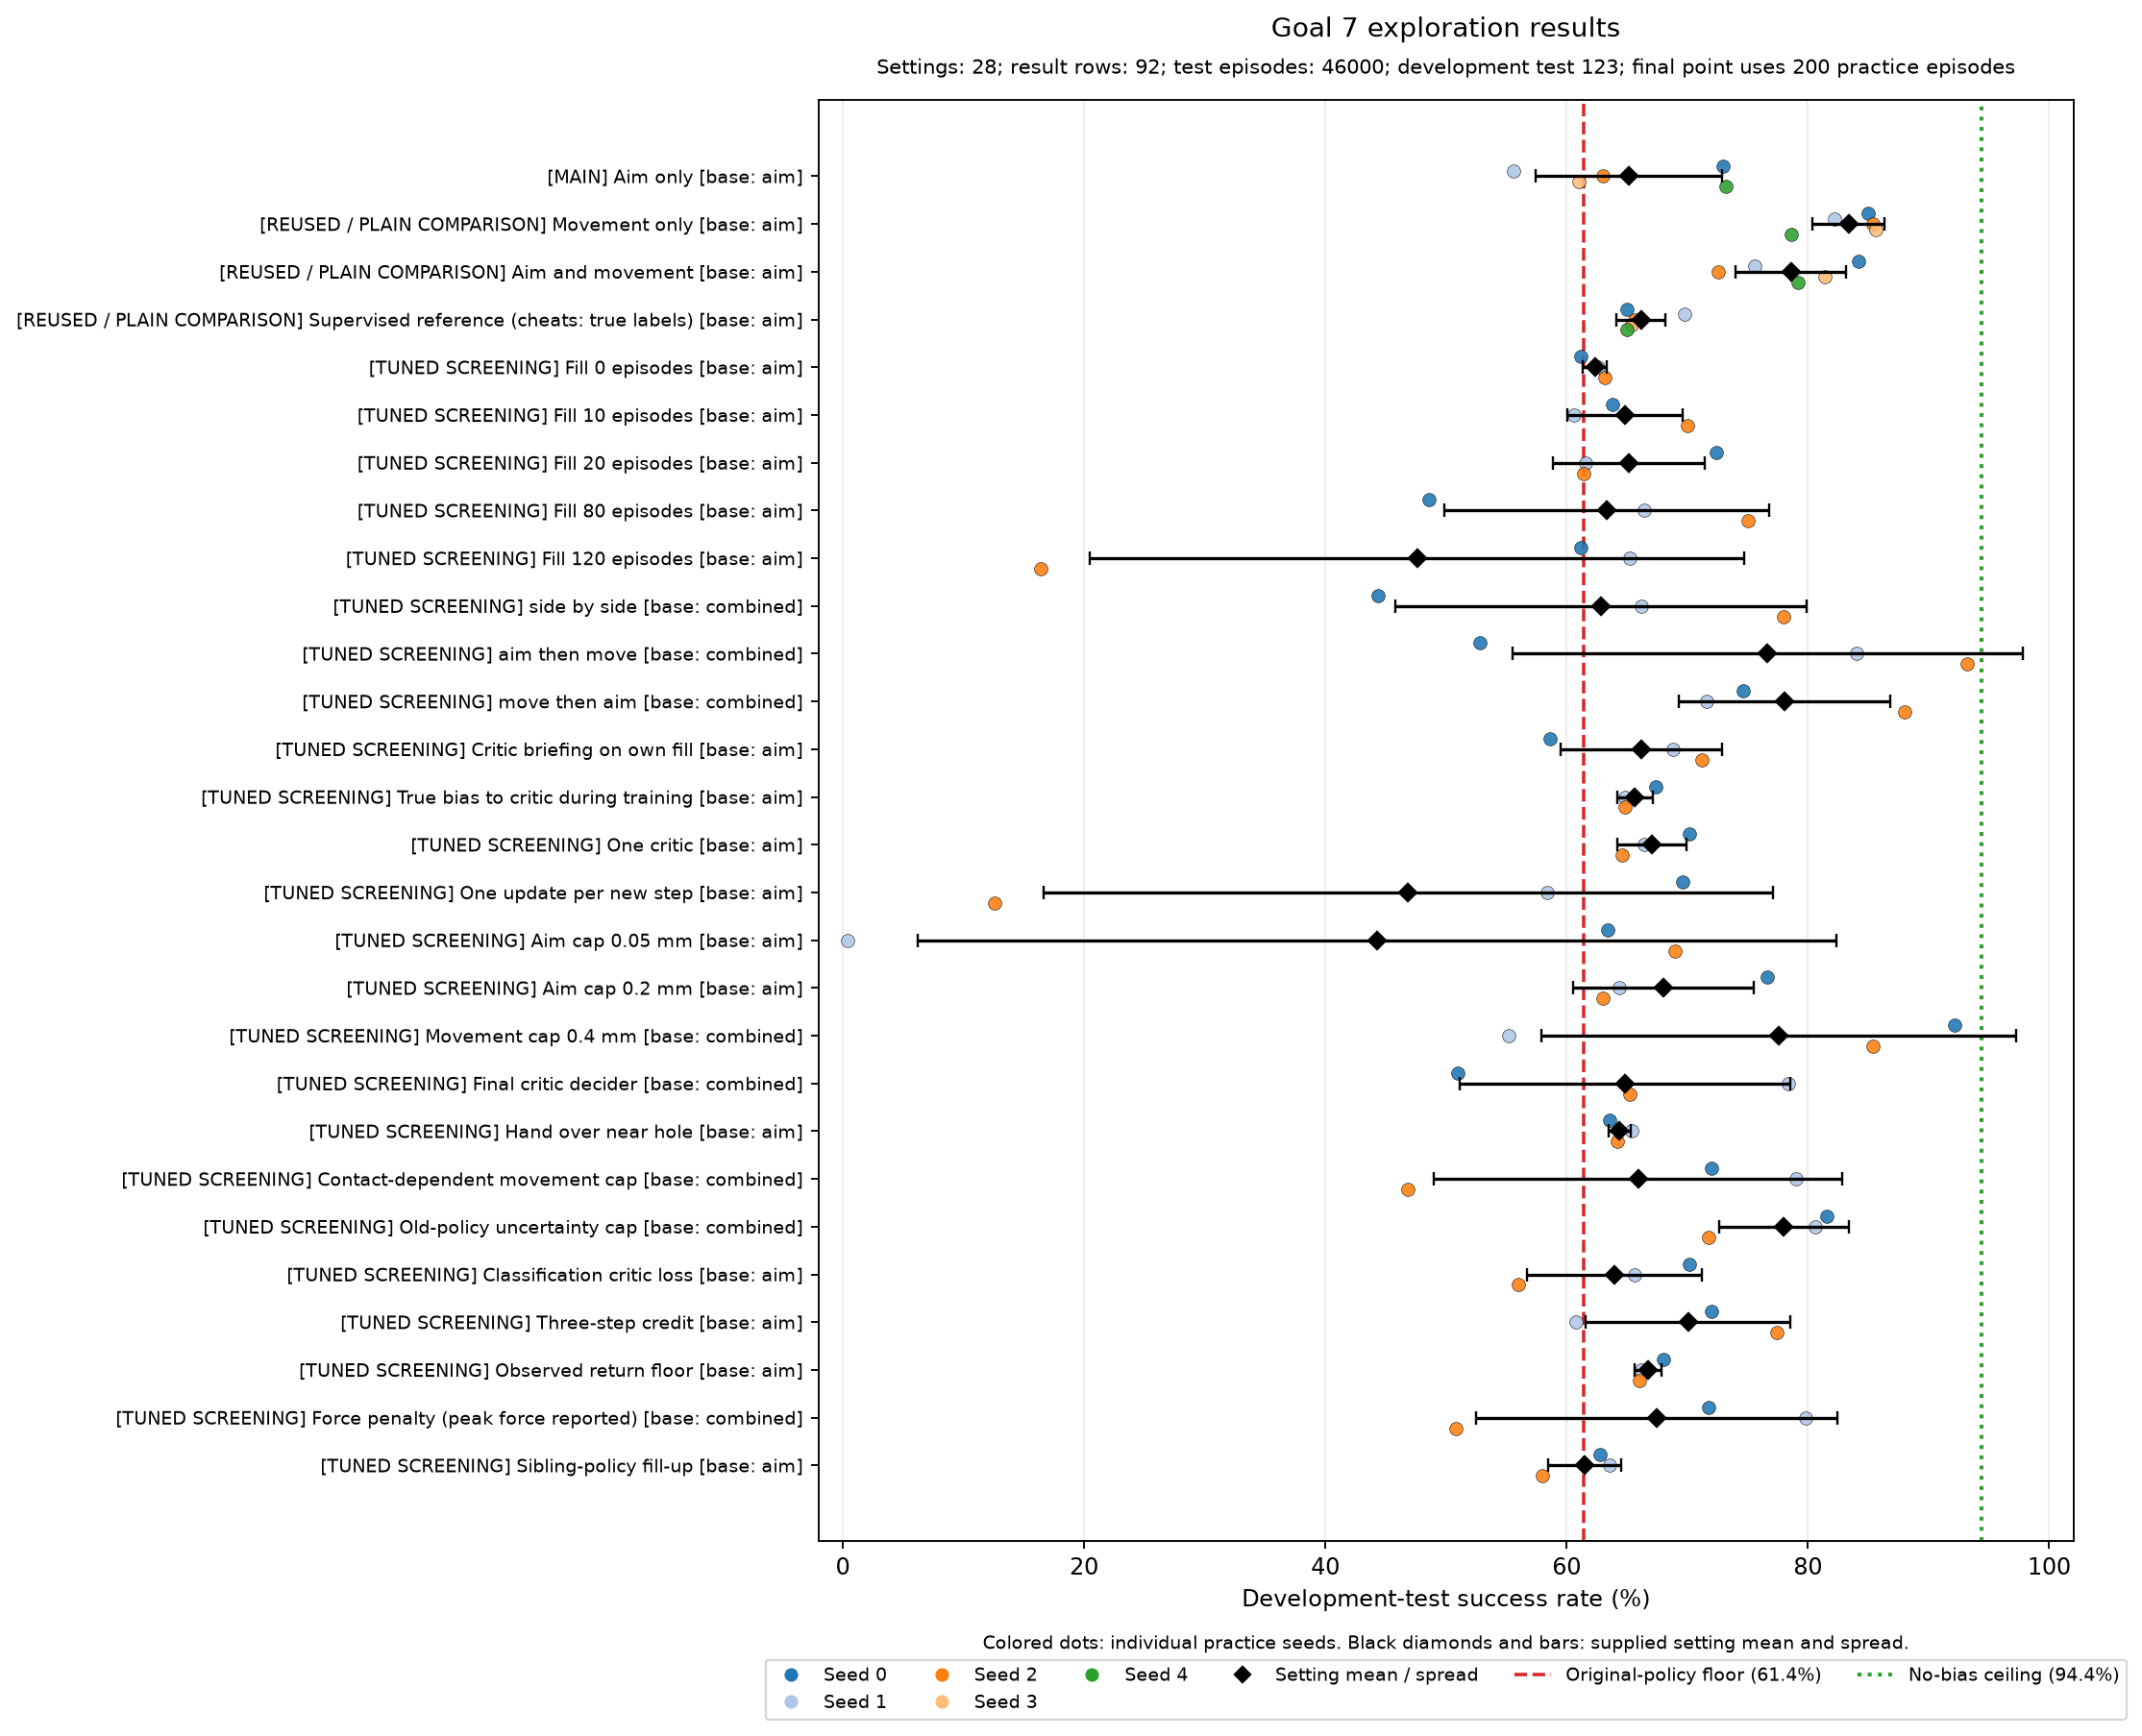

Source data for this figure (header and first rows):
name, label, category, round, base, changes_from_main, clear_gain_over_base, difference_status, setting_mean, setting_std, seed, successes, episodes, success_rate, peak_force_mean, result_path
aim, [MAIN] Aim only [base: aim], MAIN, plain comparison (reused), aim, 0, False, difference below spread, unproven, 0.6516, 0.07737, 0, 365, 500, 0.73, 88.26, results/takehome/benchmark/solo/seed_0/r…
aim, [MAIN] Aim only [base: aim], MAIN, plain comparison (reused), aim, 0, False, difference below spread, unproven, 0.6516, 0.07737, 1, 278, 500, 0.556, 81.7, results/takehome/benchmark/parallel2/see…
aim, [MAIN] Aim only [base: aim], MAIN, plain comparison (reused), aim, 0, False, difference below spread, unproven, 0.6516, 0.07737, 2, 315, 500, 0.63, 86.69, results/takehome/benchmark/parallel2/see…
aim, [MAIN] Aim only [base: aim], MAIN, plain comparison (reused), aim, 0, False, difference below spread, unproven, 0.6516, 0.07737, 3, 305, 500, 0.61, 84.08, results/takehome/benchmark/parallel4/see…
aim, [MAIN] Aim only [base: aim], MAIN, plain comparison (reused), aim, 0, False, difference below spread, unproven, 0.6516, 0.07737, 4, 366, 500, 0.732, 87.4, results/takehome/benchmark/parallel4/see…
movement, [REUSED / PLAIN COMPARISON] Movement onl…, REUSED / PLAIN COMPARISON, plain comparison (reused), aim, 1, True, gain beyond spread, 0.8336, 0.02995, 0, 425, 500, 0.85, 98.43, results/takehome/goal6/movement/seed_0/r…
movement, [REUSED / PLAIN COMPARISON] Movement onl…, REUSED / PLAIN COMPARISON, plain comparison (reused), aim, 1, True, gain beyond spread, 0.8336, 0.02995, 1, 411, 500, 0.822, 92.79, results/takehome/goal6/movement/seed_1/r…
movement, [REUSED / PLAIN COMPARISON] Movement onl…, REUSED / PLAIN COMPARISON, plain comparison (reused), aim, 1, True, gain beyond spread, 0.8336, 0.02995, 2, 427, 500, 0.854, 94.98, results/takehome/goal6/movement/seed_2/r…
movement, [REUSED / PLAIN COMPARISON] Movement onl…, REUSED / PLAIN COMPARISON, plain comparison (reused), aim, 1, True, gain beyond spread, 0.8336, 0.02995, 3, 428, 500, 0.856, 96.6, results/takehome/goal6/movement/seed_3/r…
movement, [REUSED / PLAIN COMPARISON] Movement onl…, REUSED / PLAIN COMPARISON, plain comparison (reused), aim, 1, True, gain beyond spread, 0.8336, 0.02995, 4, 393, 500, 0.786, 91.65, results/takehome/goal6/movement/seed_4/r…
combined, [REUSED / PLAIN COMPARISON] Aim and move…, REUSED / PLAIN COMPARISON, plain comparison (reused), aim, 1, True, gain beyond spread, 0.786, 0.04598, 0, 421, 500, 0.842, 96.2, results/takehome/goal6/combined/seed_0/r…
combined, [REUSED / PLAIN COMPARISON] Aim and move…, REUSED / PLAIN COMPARISON, plain comparison (reused), aim, 1, True, gain beyond spread, 0.786, 0.04598, 1, 378, 500, 0.756, 94.8, results/takehome/goal6/combined/seed_1/r…
combined, [REUSED / PLAIN COMPARISON] Aim and move…, REUSED / PLAIN COMPARISON, plain comparison (reused), aim, 1, True, gain beyond spread, 0.786, 0.04598, 2, 363, 500, 0.726, 84.37, results/takehome/goal6/combined/seed_2/r…
combined, [REUSED / PLAIN COMPARISON] Aim and move…, REUSED / PLAIN COMPARISON, plain comparison (reused), aim, 1, True, gain beyond spread, 0.786, 0.04598, 3, 407, 500, 0.814, 95.82, results/takehome/goal6/combined/seed_3/r…
combined, [REUSED / PLAIN COMPARISON] Aim and move…, REUSED / PLAIN COMPARISON, plain comparison (reused), aim, 1, True, gain beyond spread, 0.786, 0.04598, 4, 396, 500, 0.792, 95.12, results/takehome/goal6/combined/seed_4/r…
supervised_cheating_reference, [REUSED / PLAIN COMPARISON] Supervised r…, REUSED / PLAIN COMPARISON, plain comparison (reused), aim, 1, False, difference below spread, unproven, 0.6616, 0.02051, 0, 325, 500, 0.65, 83.82, results/takehome/goal6/supervised_cheati…
supervised_cheating_reference, [REUSED / PLAIN COMPARISON] Supervised r…, REUSED / PLAIN COMPARISON, plain comparison (reused), aim, 1, False, difference below spread, unproven, 0.6616, 0.02051, 1, 349, 500, 0.698, 88.71, results/takehome/goal6/supervised_cheati…
supervised_cheating_reference, [REUSED / PLAIN COMPARISON] Supervised r…, REUSED / PLAIN COMPARISON, plain comparison (reused), aim, 1, False, difference below spread, unproven, 0.6616, 0.02051, 2, 328, 500, 0.656, 84.12, results/takehome/goal6/supervised_cheati…
supervised_cheating_reference, [REUSED / PLAIN COMPARISON] Supervised r…, REUSED / PLAIN COMPARISON, plain comparison (reused), aim, 1, False, difference below spread, unproven, 0.6616, 0.02051, 3, 327, 500, 0.654, 85.72, results/takehome/goal6/supervised_cheati…
supervised_cheating_reference, [REUSED / PLAIN COMPARISON] Supervised r…, REUSED / PLAIN COMPARISON, plain comparison (reused), aim, 1, False, difference below spread, unproven, 0.6616, 0.02051, 4, 325, 500, 0.65, 84.54, results/takehome/goal6/supervised_cheati…
fill_0, [TUNED SCREENING] Fill 0 episodes [base:…, TUNED SCREENING, screening, aim, 1, False, difference below spread, unproven, 0.6233, 0.01026, 0, 306, 500, 0.612, 83.33, results/takehome/goal7/screening/fill_0/…
fill_0, [TUNED SCREENING] Fill 0 episodes [base:…, TUNED SCREENING, screening, aim, 1, False, difference below spread, unproven, 0.6233, 0.01026, 1, 313, 500, 0.626, 86.48, results/takehome/goal7/screening/fill_0/…
fill_0, [TUNED SCREENING] Fill 0 episodes [base:…, TUNED SCREENING, screening, aim, 1, False, difference below spread, unproven, 0.6233, 0.01026, 2, 316, 500, 0.632, 83.25, results/takehome/goal7/screening/fill_0/…
fill_10, [TUNED SCREENING] Fill 10 episodes [base…, TUNED SCREENING, screening, aim, 1, False, difference below spread, unproven, 0.648, 0.04779, 0, 319, 500, 0.638, 86.15, results/takehome/goal7/screening/fill_10…
fill_10, [TUNED SCREENING] Fill 10 episodes [base…, TUNED SCREENING, screening, aim, 1, False, difference below spread, unproven, 0.648, 0.04779, 1, 303, 500, 0.606, 83.32, results/takehome/goal7/screening/fill_10…
fill_10, [TUNED SCREENING] Fill 10 episodes [base…, TUNED SCREENING, screening, aim, 1, False, difference below spread, unproven, 0.648, 0.04779, 2, 350, 500, 0.7, 89.73, results/takehome/goal7/screening/fill_10…
fill_20, [TUNED SCREENING] Fill 20 episodes [base…, TUNED SCREENING, screening, aim, 1, False, difference below spread, unproven, 0.6513, 0.06294, 0, 362, 500, 0.724, 87.92, results/takehome/goal7/screening/fill_20…
fill_20, [TUNED SCREENING] Fill 20 episodes [base…, TUNED SCREENING, screening, aim, 1, False, difference below spread, unproven, 0.6513, 0.06294, 1, 308, 500, 0.616, 80.13, results/takehome/goal7/screening/fill_20…
fill_20, [TUNED SCREENING] Fill 20 episodes [base…, TUNED SCREENING, screening, aim, 1, False, difference below spread, unproven, 0.6513, 0.06294, 2, 307, 500, 0.614, 81.72, results/takehome/goal7/screening/fill_20…
fill_80, [TUNED SCREENING] Fill 80 episodes [base…, TUNED SCREENING, screening, aim, 1, False, difference below spread, unproven, 0.6333, 0.1346, 0, 243, 500, 0.486, 81.76, results/takehome/goal7/screening/fill_80…
fill_80, [TUNED SCREENING] Fill 80 episodes [base…, TUNED SCREENING, screening, aim, 1, False, difference below spread, unproven, 0.6333, 0.1346, 1, 332, 500, 0.664, 86.52, results/takehome/goal7/screening/fill_80…
fill_80, [TUNED SCREENING] Fill 80 episodes [base…, TUNED SCREENING, screening, aim, 1, False, difference below spread, unproven, 0.6333, 0.1346, 2, 375, 500, 0.75, 88.23, results/takehome/goal7/screening/fill_80…
fill_120, [TUNED SCREENING] Fill 120 episodes [bas…, TUNED SCREENING, screening, aim, 1, False, difference below spread, unproven, 0.476, 0.2709, 0, 306, 500, 0.612, 84.35, results/takehome/goal7/screening/fill_12…
fill_120, [TUNED SCREENING] Fill 120 episodes [bas…, TUNED SCREENING, screening, aim, 1, False, difference below spread, unproven, 0.476, 0.2709, 1, 326, 500, 0.652, 84.95, results/takehome/goal7/screening/fill_12…
fill_120, [TUNED SCREENING] Fill 120 episodes [bas…, TUNED SCREENING, screening, aim, 1, False, difference below spread, unproven, 0.476, 0.2709, 2, 82, 500, 0.164, 70.28, results/takehome/goal7/screening/fill_12…
side_by_side, [TUNED SCREENING] side by side [base: co…, TUNED SCREENING, screening, combined, 2, False, difference below spread, unproven, 0.6287, 0.1705, 0, 222, 500, 0.444, 72.52, results/takehome/goal7/screening/side_by…
side_by_side, [TUNED SCREENING] side by side [base: co…, TUNED SCREENING, screening, combined, 2, False, difference below spread, unproven, 0.6287, 0.1705, 1, 331, 500, 0.662, 86.32, results/takehome/goal7/screening/side_by…
side_by_side, [TUNED SCREENING] side by side [base: co…, TUNED SCREENING, screening, combined, 2, False, difference below spread, unproven, 0.6287, 0.1705, 2, 390, 500, 0.78, 96.6, results/takehome/goal7/screening/side_by…
aim_then_move, [TUNED SCREENING] aim then move [base: c…, TUNED SCREENING, screening, combined, 2, False, difference below spread, unproven, 0.7667, 0.2117, 0, 264, 500, 0.528, 82.8, results/takehome/goal7/screening/aim_the…
aim_then_move, [TUNED SCREENING] aim then move [base: c…, TUNED SCREENING, screening, combined, 2, False, difference below spread, unproven, 0.7667, 0.2117, 1, 420, 500, 0.84, 94.52, results/takehome/goal7/screening/aim_the…
aim_then_move, [TUNED SCREENING] aim then move [base: c…, TUNED SCREENING, screening, combined, 2, False, difference below spread, unproven, 0.7667, 0.2117, 2, 466, 500, 0.932, 100.6, results/takehome/goal7/screening/aim_the…
move_then_aim, [TUNED SCREENING] move then aim [base: c…, TUNED SCREENING, screening, combined, 2, False, difference below spread, unproven, 0.7807, 0.08732, 0, 373, 500, 0.746, 85.94, results/takehome/goal7/screening/move_th…
move_then_aim, [TUNED SCREENING] move then aim [base: c…, TUNED SCREENING, screening, combined, 2, False, difference below spread, unproven, 0.7807, 0.08732, 1, 358, 500, 0.716, 95.78, results/takehome/goal7/screening/move_th…
move_then_aim, [TUNED SCREENING] move then aim [base: c…, TUNED SCREENING, screening, combined, 2, False, difference below spread, unproven, 0.7807, 0.08732, 2, 440, 500, 0.88, 102.7, results/takehome/goal7/screening/move_th…
briefing, [TUNED SCREENING] Critic briefing on own…, TUNED SCREENING, screening, aim, 1, False, difference below spread, unproven, 0.662, 0.0669, 0, 293, 500, 0.586, 83.66, results/takehome/goal7/screening/briefin…
briefing, [TUNED SCREENING] Critic briefing on own…, TUNED SCREENING, screening, aim, 1, False, difference below spread, unproven, 0.662, 0.0669, 1, 344, 500, 0.688, 84.47, results/takehome/goal7/screening/briefin…
briefing, [TUNED SCREENING] Critic briefing on own…, TUNED SCREENING, screening, aim, 1, False, difference below spread, unproven, 0.662, 0.0669, 2, 356, 500, 0.712, 87.75, results/takehome/goal7/screening/briefin…
privileged_critic, [TUNED SCREENING] True bias to critic du…, TUNED SCREENING, screening, aim, 1, False, difference below spread, unproven, 0.6567, 0.01501, 0, 337, 500, 0.674, 84.28, results/takehome/goal7/screening/privile…
privileged_critic, [TUNED SCREENING] True bias to critic du…, TUNED SCREENING, screening, aim, 1, False, difference below spread, unproven, 0.6567, 0.01501, 1, 324, 500, 0.648, 83.77, results/takehome/goal7/screening/privile…
privileged_critic, [TUNED SCREENING] True bias to critic du…, TUNED SCREENING, screening, aim, 1, False, difference below spread, unproven, 0.6567, 0.01501, 2, 324, 500, 0.648, 80.59, results/takehome/goal7/screening/privile…
one_critic, [TUNED SCREENING] One critic [base: aim], TUNED SCREENING, screening, aim, 1, False, difference below spread, unproven, 0.6707, 0.02859, 0, 351, 500, 0.702, 89.32, results/takehome/goal7/screening/one_cri…
one_critic, [TUNED SCREENING] One critic [base: aim], TUNED SCREENING, screening, aim, 1, False, difference below spread, unproven, 0.6707, 0.02859, 1, 332, 500, 0.664, 88.36, results/takehome/goal7/screening/one_cri…
one_critic, [TUNED SCREENING] One critic [base: aim], TUNED SCREENING, screening, aim, 1, False, difference below spread, unproven, 0.6707, 0.02859, 2, 323, 500, 0.646, 80.94, results/takehome/goal7/screening/one_cri…
one_update, [TUNED SCREENING] One update per new ste…, TUNED SCREENING, screening, aim, 1, False, difference below spread, unproven, 0.4687, 0.302, 0, 348, 500, 0.696, 87.3, results/takehome/goal7/screening/one_upd…
one_update, [TUNED SCREENING] One update per new ste…, TUNED SCREENING, screening, aim, 1, False, difference below spread, unproven, 0.4687, 0.302, 1, 292, 500, 0.584, 81.83, results/takehome/goal7/screening/one_upd…
one_update, [TUNED SCREENING] One update per new ste…, TUNED SCREENING, screening, aim, 1, False, difference below spread, unproven, 0.4687, 0.302, 2, 63, 500, 0.126, 67.61, results/takehome/goal7/screening/one_upd…
aim_cap_50um, [TUNED SCREENING] Aim cap 0.05 mm [base:…, TUNED SCREENING, screening, aim, 1, False, difference below spread, unproven, 0.4427, 0.3809, 0, 317, 500, 0.634, 82.26, results/takehome/goal7/screening/aim_cap…
aim_cap_50um, [TUNED SCREENING] Aim cap 0.05 mm [base:…, TUNED SCREENING, screening, aim, 1, False, difference below spread, unproven, 0.4427, 0.3809, 1, 2, 500, 0.004, 68.49, results/takehome/goal7/screening/aim_cap…
aim_cap_50um, [TUNED SCREENING] Aim cap 0.05 mm [base:…, TUNED SCREENING, screening, aim, 1, False, difference below spread, unproven, 0.4427, 0.3809, 2, 345, 500, 0.69, 88.39, results/takehome/goal7/screening/aim_cap…
aim_cap_200um, [TUNED SCREENING] Aim cap 0.2 mm [base: …, TUNED SCREENING, screening, aim, 1, False, difference below spread, unproven, 0.68, 0.07481, 0, 383, 500, 0.766, 91.89, results/takehome/goal7/screening/aim_cap…
... 32 more rows
